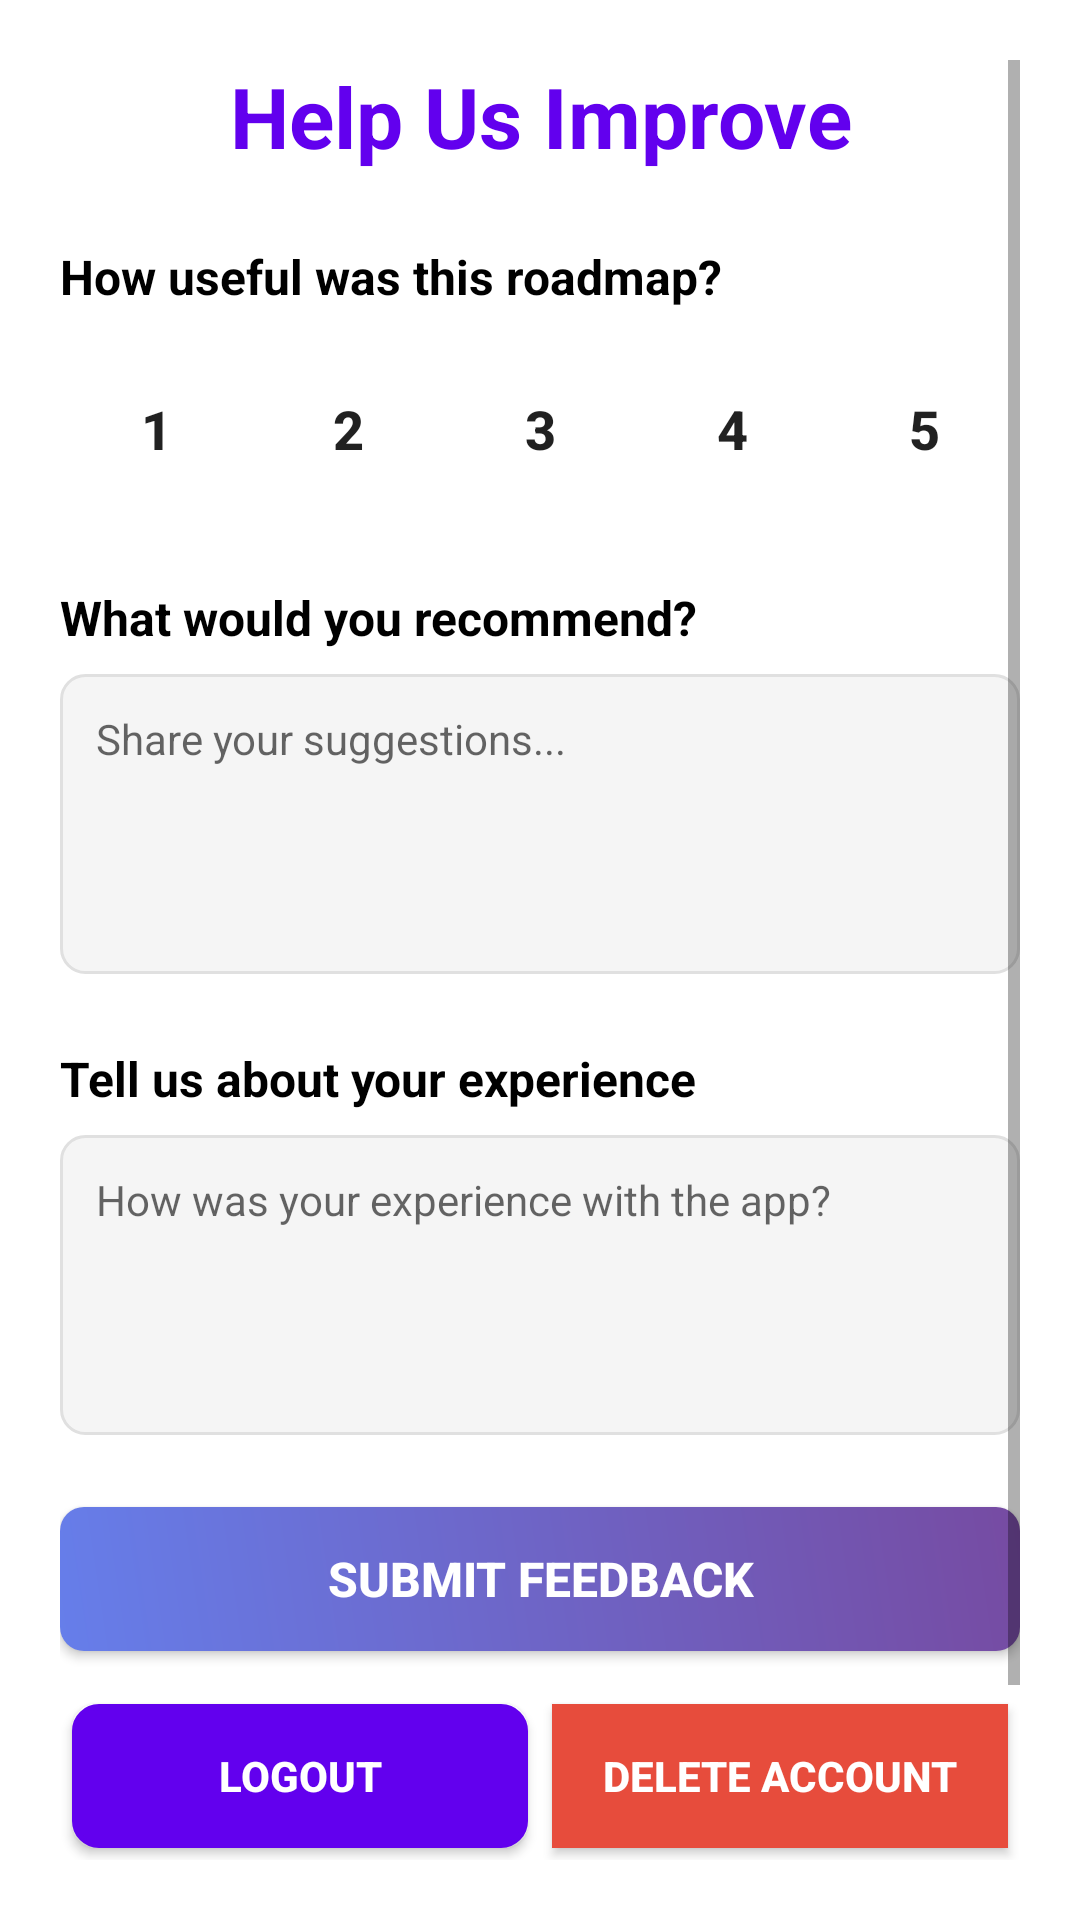

Write the Android layout XML for this screen, with the resource values it uses.
<!-- AndroidManifest.xml: activity theme Theme.TheApp -->
<!-- res/layout/activity_survey.xml -->
<?xml version="1.0" encoding="utf-8"?>
<LinearLayout xmlns:android="http://schemas.android.com/apk/res/android"
    xmlns:app="http://schemas.android.com/apk/res-auto"
    xmlns:tools="http://schemas.android.com/tools"
    android:layout_width="match_parent"
    android:layout_height="match_parent"
    android:orientation="vertical"
    android:background="@color/white"
    android:padding="20dp"
    tools:context=".SurveyActivity">

    <ScrollView
        android:layout_width="match_parent"
        android:layout_height="0dp"
        android:layout_weight="1">

        <LinearLayout
            android:layout_width="match_parent"
            android:layout_height="wrap_content"
            android:orientation="vertical">

            
            <TextView
                android:layout_width="match_parent"
                android:layout_height="wrap_content"
                android:text="Help Us Improve"
                android:textSize="28sp"
                android:textStyle="bold"
                android:textColor="@color/purple_500"
                android:gravity="center"
                android:layout_marginBottom="24dp" />

            
            <TextView
                android:layout_width="match_parent"
                android:layout_height="wrap_content"
                android:text="How useful was this roadmap?"
                android:textSize="16sp"
                android:textStyle="bold"
                android:textColor="@color/black"
                android:layout_marginBottom="12dp" />

            <LinearLayout
                android:layout_width="match_parent"
                android:layout_height="wrap_content"
                android:orientation="horizontal"
                android:gravity="center"
                android:layout_marginBottom="24dp"
                android:spacing="8dp">

                <Button
                    android:id="@+id/btn_rating_1"
                    android:layout_width="0dp"
                    android:layout_height="48dp"
                    android:layout_weight="1"
                    android:text="1"
                    android:textSize="18sp"
                    android:textStyle="bold"
                    android:background="@drawable/button_rounded"
                    android:layout_margin="4dp" />

                <Button
                    android:id="@+id/btn_rating_2"
                    android:layout_width="0dp"
                    android:layout_height="48dp"
                    android:layout_weight="1"
                    android:text="2"
                    android:textSize="18sp"
                    android:textStyle="bold"
                    android:background="@drawable/button_rounded"
                    android:layout_margin="4dp" />

                <Button
                    android:id="@+id/btn_rating_3"
                    android:layout_width="0dp"
                    android:layout_height="48dp"
                    android:layout_weight="1"
                    android:text="3"
                    android:textSize="18sp"
                    android:textStyle="bold"
                    android:background="@drawable/button_rounded"
                    android:layout_margin="4dp" />

                <Button
                    android:id="@+id/btn_rating_4"
                    android:layout_width="0dp"
                    android:layout_height="48dp"
                    android:layout_weight="1"
                    android:text="4"
                    android:textSize="18sp"
                    android:textStyle="bold"
                    android:background="@drawable/button_rounded"
                    android:layout_margin="4dp" />

                <Button
                    android:id="@+id/btn_rating_5"
                    android:layout_width="0dp"
                    android:layout_height="48dp"
                    android:layout_weight="1"
                    android:text="5"
                    android:textSize="18sp"
                    android:textStyle="bold"
                    android:background="@drawable/button_rounded"
                    android:layout_margin="4dp" />

            </LinearLayout>

            
            <TextView
                android:layout_width="match_parent"
                android:layout_height="wrap_content"
                android:text="What would you recommend?"
                android:textSize="16sp"
                android:textStyle="bold"
                android:textColor="@color/black"
                android:layout_marginBottom="8dp" />

            <EditText
                android:id="@+id/et_recommendation"
                android:layout_width="match_parent"
                android:layout_height="100dp"
                android:hint="Share your suggestions..."
                android:textSize="14sp"
                android:padding="12dp"
                android:background="@drawable/edit_text_background"
                android:gravity="top"
                android:inputType="textMultiLine"
                android:layout_marginBottom="24dp" />

            
            <TextView
                android:layout_width="match_parent"
                android:layout_height="wrap_content"
                android:text="Tell us about your experience"
                android:textSize="16sp"
                android:textStyle="bold"
                android:textColor="@color/black"
                android:layout_marginBottom="8dp" />

            <EditText
                android:id="@+id/et_experience"
                android:layout_width="match_parent"
                android:layout_height="100dp"
                android:hint="How was your experience with the app?"
                android:textSize="14sp"
                android:padding="12dp"
                android:background="@drawable/edit_text_background"
                android:gravity="top"
                android:inputType="textMultiLine"
                android:layout_marginBottom="24dp" />

            
            <Button
                android:id="@+id/btn_submit_survey"
                android:layout_width="match_parent"
                android:layout_height="48dp"
                android:text="Submit Feedback"
                android:textSize="16sp"
                android:textStyle="bold"
                android:textColor="@color/white"
                android:background="@drawable/button_gradient"
                android:layout_marginBottom="16dp" />

        </LinearLayout>

    </ScrollView>

    
    <LinearLayout
        android:layout_width="match_parent"
        android:layout_height="wrap_content"
        android:orientation="horizontal"
        android:spacing="12dp">

        <Button
            android:id="@+id/btn_logout"
            android:layout_width="0dp"
            android:layout_height="48dp"
            android:layout_weight="1"
            android:text="Logout"
            android:textSize="14sp"
            android:textStyle="bold"
            android:textColor="@color/white"
            android:background="@drawable/button_outline"
            android:layout_margin="4dp" />

        <Button
            android:id="@+id/btn_delete_account"
            android:layout_width="0dp"
            android:layout_height="48dp"
            android:layout_weight="1"
            android:text="Delete Account"
            android:textSize="14sp"
            android:textStyle="bold"
            android:textColor="@color/white"
            android:background="@color/red"
            android:layout_margin="4dp" />

    </LinearLayout>

</LinearLayout>
<!-- resources referenced by this layout -->
<resources>
  <color name="black">#FF000000</color>
  <color name="purple_500">#FF6200EE</color>
  <color name="red">#FFE74C3C</color>
  <color name="white">#FFFFFFFF</color>
  <!-- drawable button_gradient (drawable) -->
  <?xml version="1.0" encoding="utf-8"?>
  <shape xmlns:android="http://schemas.android.com/apk/res/android">
      <gradient
          android:type="linear"
          android:angle="45"
          android:startColor="#667eea"
          android:endColor="#764ba2" />
      <corners android:radius="8dp" />
  </shape>
  <!-- drawable button_outline (drawable) -->
  <?xml version="1.0" encoding="utf-8"?>
  <shape xmlns:android="http://schemas.android.com/apk/res/android">
      <solid android:color="@color/purple_500" />
      <stroke
          android:width="2dp"
          android:color="@color/purple_500" />
      <corners android:radius="8dp" />
  </shape>
  <!-- drawable edit_text_background (drawable) -->
  <?xml version="1.0" encoding="utf-8"?>
  <shape xmlns:android="http://schemas.android.com/apk/res/android">
      <solid android:color="#f5f5f5" />
      <stroke
          android:width="1dp"
          android:color="#e0e0e0" />
      <corners android:radius="8dp" />
  </shape>
  <style name="Theme.TheApp" parent="Theme.MaterialComponents.DayNight.DarkActionBar">
          
          <item name="colorPrimary">@color/purple_500</item>
          <item name="colorPrimaryVariant">@color/purple_700</item>
          <item name="colorOnPrimary">@color/white</item>
          
          <item name="colorSecondary">@color/teal_200</item>
          <item name="colorSecondaryVariant">@color/teal_700</item>
          <item name="colorOnSecondary">@color/black</item>
          
          <item name="android:statusBarColor">?attr/colorPrimaryVariant</item>
          
      </style>
  <color name="purple_700">#FF3700B3</color>
  <color name="teal_200">#FF03DAC5</color>
  <color name="teal_700">#FF018786</color>
</resources>
